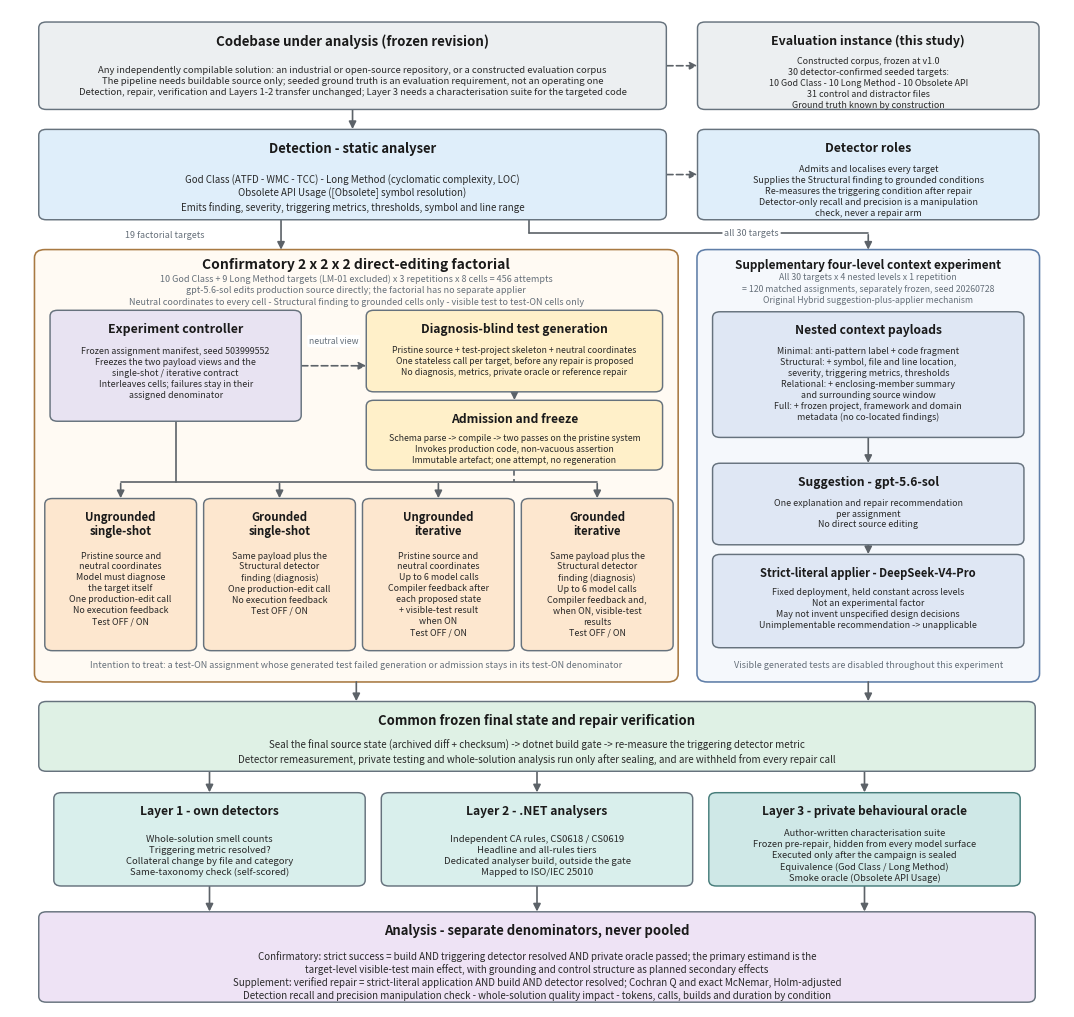

The matplotlib source for this figure:
#!/usr/bin/env python3
"""Figure 5.1: end-to-end experimental architecture.

The diagram renders the pipeline as currently specified in the thesis: a frozen
corpus and a static-analysis detection stage feeding two separately frozen
experiments --
the confirmatory 2 x 2 x 2 direct-editing factorial (with its pre-repair,
diagnosis-blind generated characterisation test) and the supplementary
four-level context experiment in the original Hybrid suggestion-plus-applier
mechanism. Both paths share the verification gate, the three measurement
layers, and the analysis stage, but never share a denominator.
"""
from __future__ import annotations

import argparse
import sys
from pathlib import Path

import matplotlib

matplotlib.use("Agg")
import matplotlib.pyplot as plt
from matplotlib.patches import FancyArrowPatch, FancyBboxPatch

INK = "#1a1a1a"
BODY = "#292929"
EDGE = "#66727d"
ARROW = "#5c6268"
MUTED = "#66707a"
CONFIRM_EDGE = "#a87942"
SUPP_EDGE = "#5f7ea8"
FILL = {
    "corpus": "#eceff1",
    "detect": "#dfeefa",
    "control": "#e8e3f2",
    "test": "#fff0c9",
    "campaign": "#fffaf3",
    "supplement": "#f5f8fc",
    "arm": "#fde7cf",
    "hybrid": "#dfe7f4",
    "verify": "#dff1e5",
    "layer": "#d9efec",
    "private": "#cfe8e7",
    "analysis": "#eee3f5",
}


def main(argv=None) -> int:
    parser = argparse.ArgumentParser(description=__doc__)
    parser.add_argument("--out-dir", type=Path, default=Path("output/figures"))
    parser.add_argument("--name", default="fig5_1_e2e_architecture")
    args = parser.parse_args(argv)

    fig, ax = plt.subplots(figsize=(13.6, 12.95), dpi=300)
    ax.set_xlim(0, 14)
    ax.set_ylim(1.70, 18.65)
    ax.axis("off")

    def box(cx, cy, width, height, title, body, fill, *, title_size=9.0,
            body_size=6.9, edge=EDGE, line_width=1.05, radius=0.10,
            title_gap=0.19, body_gap=0.64):
        patch = FancyBboxPatch(
            (cx - width / 2, cy - height / 2), width, height,
            boxstyle=f"round,pad=0.018,rounding_size={radius}",
            linewidth=line_width, edgecolor=edge, facecolor=fill, zorder=2,
        )
        ax.add_patch(patch)
        ax.text(cx, cy + height / 2 - title_gap, title, ha="center", va="top",
                fontsize=title_size, fontweight="bold", color=INK, zorder=3,
                linespacing=1.15)
        if body:
            ax.text(cx, cy + height / 2 - body_gap, body, ha="center", va="top",
                    fontsize=body_size, color=BODY, linespacing=1.28, zorder=3)
        return {"cx": cx, "cy": cy, "w": width, "h": height}

    def arrow(start, end, *, dashed=False, color=ARROW):
        ax.add_patch(FancyArrowPatch(
            start, end, arrowstyle="-|>", mutation_scale=11, linewidth=1.2,
            color=color, linestyle=(0, (4, 2)) if dashed else "-",
            shrinkA=1, shrinkB=1, zorder=1,
        ))

    def line(xs, ys, *, dashed=False, color=ARROW):
        ax.plot(xs, ys, color=color, linewidth=1.2,
                linestyle=(0, (4, 2)) if dashed else "-", zorder=1,
                solid_capstyle="round")

    def note(x, y, text, *, size=6.5, boxed=True):
        ax.text(x, y, text, ha="center", va="center", fontsize=size,
                style="italic", color=MUTED, zorder=5,
                bbox=dict(boxstyle="round,pad=0.20", facecolor="white",
                          edgecolor="none") if boxed else None)

    def top(node):
        return node["cx"], node["cy"] + node["h"] / 2

    def bottom(node):
        return node["cx"], node["cy"] - node["h"] / 2

    # ----------------------------------------------------- codebase and detection
    codebase = box(
        4.55, 17.70, 8.30, 1.45, "Codebase under analysis (frozen revision)",
        "Any independently compilable solution: an industrial or open-source repository, or a constructed evaluation corpus"
        "\nThe pipeline needs buildable source only; seeded ground truth is an evaluation requirement, not an operating one"
        "\nDetection, repair, verification and Layers 1-2 transfer unchanged; Layer 3 needs a characterisation suite for the targeted code",
        FILL["corpus"], title_size=9.6, body_size=6.8, body_gap=0.72,
    )
    instance = box(
        11.40, 17.70, 4.50, 1.45, "Evaluation instance (this study)",
        "Constructed corpus, frozen at v1.0"
        "\n30 detector-confirmed seeded targets:"
        "\n10 God Class - 10 Long Method - 10 Obsolete API"
        "\n31 control and distractor files"
        "\nGround truth known by construction",
        FILL["corpus"], title_size=8.9, body_size=6.4, body_gap=0.58,
    )
    detection = box(
        4.55, 15.85, 8.30, 1.50, "Detection - static analyser",
        "God Class (ATFD - WMC - TCC) - Long Method (cyclomatic complexity, LOC)"
        "\nObsolete API Usage ([Obsolete] symbol resolution)"
        "\nEmits finding, severity, triggering metrics, thresholds, symbol and line range",
        FILL["detect"], title_size=9.4, body_size=7.0, body_gap=0.74,
    )
    detector_role = box(
        11.40, 15.85, 4.50, 1.50, "Detector roles",
        "Admits and localises every target"
        "\nSupplies the Structural finding to grounded conditions"
        "\nRe-measures the triggering condition after repair"
        "\nDetector-only recall and precision is a manipulation"
        "\ncheck, never a repair arm",
        FILL["detect"], title_size=8.9, body_size=6.5, body_gap=0.58,
    )

    panel_y0, panel_y1 = 7.25, 14.55

    # ------------------------------------------- confirmatory factorial panel
    confirm_x0, confirm_x1 = 0.35, 8.85
    ax.add_patch(FancyBboxPatch(
        (confirm_x0, panel_y0), confirm_x1 - confirm_x0, panel_y1 - panel_y0,
        boxstyle="round,pad=0.025,rounding_size=0.14",
        linewidth=1.15, edgecolor=CONFIRM_EDGE, facecolor=FILL["campaign"], zorder=0,
    ))
    confirm_cx = (confirm_x0 + confirm_x1) / 2
    ax.text(confirm_cx, 14.31, "Confirmatory 2 x 2 x 2 direct-editing factorial",
            ha="center", va="center", fontsize=10.0, fontweight="bold",
            color=INK, zorder=3)
    ax.text(
        confirm_cx, 13.88,
        "10 God Class + 9 Long Method targets (LM-01 excluded) x 3 repetitions x 8 cells = 456 attempts"
        "\ngpt-5.6-sol edits production source directly; the factorial has no separate applier"
        "\nNeutral coordinates to every cell - Structural finding to grounded cells only - visible test to test-ON cells only",
        ha="center", va="center", fontsize=6.5, color=MUTED, style="italic",
        linespacing=1.35, zorder=3,
    )

    controller = box(
        2.20, 12.60, 3.30, 1.85, "Experiment controller",
        "Frozen assignment manifest, seed 503999552"
        "\nFreezes the two payload views and the"
        "\nsingle-shot / iterative contract"
        "\nInterleaves cells; failures stay in their"
        "\nassigned denominator",
        FILL["control"], title_size=8.9, body_size=6.4, body_gap=0.60,
    )
    test_author = box(
        6.70, 12.85, 3.90, 1.35, "Diagnosis-blind test generation",
        "Pristine source + test-project skeleton + neutral coordinates"
        "\nOne stateless call per target, before any repair is proposed"
        "\nNo diagnosis, metrics, private oracle or reference repair",
        FILL["test"], title_size=8.7, body_size=6.3, body_gap=0.58,
    )
    admission = box(
        6.70, 11.42, 3.90, 1.15, "Admission and freeze",
        "Schema parse -> compile -> two passes on the pristine system"
        "\nInvokes production code, non-vacuous assertion"
        "\nImmutable artefact; one attempt, no regeneration",
        FILL["test"], title_size=8.7, body_size=6.3, body_gap=0.55,
    )

    arm_centers = [1.47, 3.58, 5.69, 7.80]
    arm_w, arm_cy, arm_h = 1.98, 9.05, 2.55
    box(
        arm_centers[0], arm_cy, arm_w, arm_h, "Ungrounded\nsingle-shot",
        "Pristine source and\nneutral coordinates"
        "\nModel must diagnose\nthe target itself"
        "\nOne production-edit call"
        "\nNo execution feedback"
        "\nTest OFF / ON",
        FILL["arm"], title_size=8.2, body_size=6.4, body_gap=0.88,
    )
    box(
        arm_centers[1], arm_cy, arm_w, arm_h, "Grounded\nsingle-shot",
        "Same payload plus the\nStructural detector"
        "\nfinding (diagnosis)"
        "\nOne production-edit call"
        "\nNo execution feedback"
        "\nTest OFF / ON",
        FILL["arm"], title_size=8.2, body_size=6.4, body_gap=0.88,
    )
    box(
        arm_centers[2], arm_cy, arm_w, arm_h, "Ungrounded\niterative",
        "Pristine source and\nneutral coordinates"
        "\nUp to 6 model calls"
        "\nCompiler feedback after"
        "\neach proposed state"
        "\n+ visible-test result\nwhen ON"
        "\nTest OFF / ON",
        FILL["arm"], title_size=8.2, body_size=6.4, body_gap=0.88,
    )
    box(
        arm_centers[3], arm_cy, arm_w, arm_h, "Grounded\niterative",
        "Same payload plus the\nStructural detector"
        "\nfinding (diagnosis)"
        "\nUp to 6 model calls"
        "\nCompiler feedback and,"
        "\nwhen ON, visible-test\nresults"
        "\nTest OFF / ON",
        FILL["arm"], title_size=8.2, body_size=6.4, body_gap=0.88,
    )
    note(
        confirm_cx, 7.51,
        "Intention to treat: a test-ON assignment whose generated test failed generation or admission "
        "stays in its test-ON denominator",
        size=6.5, boxed=False,
    )

    # --------------------------------------------------- supplementary panel
    supp_x0, supp_x1 = 9.15, 13.65
    ax.add_patch(FancyBboxPatch(
        (supp_x0, panel_y0), supp_x1 - supp_x0, panel_y1 - panel_y0,
        boxstyle="round,pad=0.025,rounding_size=0.14",
        linewidth=1.15, edgecolor=SUPP_EDGE, facecolor=FILL["supplement"], zorder=0,
    ))
    supp_cx = (supp_x0 + supp_x1) / 2
    ax.text(supp_cx, 14.31, "Supplementary four-level context experiment",
            ha="center", va="center", fontsize=8.5, fontweight="bold",
            color=INK, zorder=3)
    ax.text(
        supp_cx, 13.90,
        "All 30 targets x 4 nested levels x 1 repetition"
        "\n= 120 matched assignments, separately frozen, seed 20260728"
        "\nOriginal Hybrid suggestion-plus-applier mechanism",
        ha="center", va="center", fontsize=6.3, color=MUTED, style="italic",
        linespacing=1.35, zorder=3,
    )

    context_levels = box(
        supp_cx, 12.45, 4.10, 2.10, "Nested context payloads",
        "Minimal: anti-pattern label + code fragment"
        "\nStructural: + symbol, file and line location,"
        "\nseverity, triggering metrics, thresholds"
        "\nRelational: + enclosing-member summary"
        "\nand surrounding source window"
        "\nFull: + frozen project, framework and domain"
        "\nmetadata (no co-located findings)",
        FILL["hybrid"], title_size=8.7, body_size=6.4, body_gap=0.58,
    )
    suggestion = box(
        supp_cx, 10.25, 4.10, 1.35, "Suggestion - gpt-5.6-sol",
        "One explanation and repair recommendation"
        "\nper assignment"
        "\nNo direct source editing",
        FILL["hybrid"], title_size=8.7, body_size=6.4, body_gap=0.58,
    )
    applier = box(
        supp_cx, 8.60, 4.10, 1.55, "Strict-literal applier - DeepSeek-V4-Pro",
        "Fixed deployment, held constant across levels"
        "\nNot an experimental factor"
        "\nMay not invent unspecified design decisions"
        "\nUnimplementable recommendation -> unapplicable",
        FILL["hybrid"], title_size=8.1, body_size=6.4, body_gap=0.55,
    )
    note(supp_cx, 7.51,
         "Visible generated tests are disabled throughout this experiment",
         size=6.5, boxed=False)

    # ------------------------------------------------------------ verification
    verify = box(
        7, 6.30, 13.20, 1.15, "Common frozen final state and repair verification",
        "Seal the final source state (archived diff + checksum) -> dotnet build gate -> re-measure the triggering detector metric"
        "\nDetector remeasurement, private testing and whole-solution analysis run only after sealing, and are withheld from every repair call",
        FILL["verify"], title_size=9.4, body_size=7.1,
    )

    layer_centers = [2.65, 7.00, 11.35]
    layer1 = box(
        layer_centers[0], 4.55, 4.10, 1.55, "Layer 1 - own detectors",
        "Whole-solution smell counts"
        "\nTriggering metric resolved?"
        "\nCollateral change by file and category"
        "\nSame-taxonomy check (self-scored)",
        FILL["layer"], title_size=8.7, body_size=6.9, body_gap=0.70,
    )
    layer2 = box(
        layer_centers[1], 4.55, 4.10, 1.55, "Layer 2 - .NET analysers",
        "Independent CA rules, CS0618 / CS0619"
        "\nHeadline and all-rules tiers"
        "\nDedicated analyser build, outside the gate"
        "\nMapped to ISO/IEC 25010",
        FILL["layer"], title_size=8.7, body_size=6.9, body_gap=0.70,
    )
    layer3 = box(
        layer_centers[2], 4.55, 4.10, 1.55, "Layer 3 - private behavioural oracle",
        "Author-written characterisation suite"
        "\nFrozen pre-repair, hidden from every model surface"
        "\nExecuted only after the campaign is sealed"
        "\nEquivalence (God Class / Long Method)"
        "\nSmoke oracle (Obsolete API Usage)",
        FILL["private"], title_size=8.5, body_size=6.7, body_gap=0.60,
        edge="#477d7b",
    )

    analysis = box(
        7, 2.55, 13.20, 1.50, "Analysis - separate denominators, never pooled",
        "Confirmatory: strict success = build AND triggering detector resolved AND private oracle passed; the primary estimand is the"
        "\ntarget-level visible-test main effect, with grounding and control structure as planned secondary effects"
        "\nSupplement: verified repair = strict-literal application AND build AND detector resolved; Cochran Q and exact McNemar, Holm-adjusted"
        "\nDetection recall and precision manipulation check - whole-solution quality impact - tokens, calls, builds and duration by condition",
        FILL["analysis"], title_size=9.4, body_size=7.0,
    )

    # ----------------------------------------------------------------- arrows
    arrow(bottom(codebase), top(detection))
    arrow((8.70, 17.70), (9.15, 17.70), dashed=True)
    arrow((8.70, 15.85), (9.15, 15.85), dashed=True)

    # both experiments are fed by the detection stage; "Detector roles" annotates it
    arrow((3.60, 15.10), (3.60, panel_y1))
    note(2.05, 14.82, "19 factorial targets")
    rail_top = 14.85
    line([6.90, 6.90], [15.10, rail_top])
    line([6.90, 11.40], [rail_top, rail_top])
    arrow((11.40, rail_top), (11.40, panel_y1))
    note(9.85, rail_top, "all 30 targets")

    arrow(bottom(test_author), top(admission))
    arrow((3.85, 12.60), (4.75, 12.60), dashed=True)
    note(4.30, 13.02, "neutral view", size=6.2)

    # assignment rail: controller payloads and the admitted visible test
    rail_y = 10.62
    line([arm_centers[0], arm_centers[-1]], [rail_y, rail_y])
    line([2.20, 2.20], [11.675, rail_y])
    line([6.70, 6.70], [10.845, rail_y], dashed=True)
    for cx in arm_centers:
        arrow((cx, rail_y), (cx, arm_cy + arm_h / 2))

    arrow(bottom(context_levels), top(suggestion))
    arrow(bottom(suggestion), top(applier))

    arrow((confirm_cx, panel_y0), (confirm_cx, verify["cy"] + verify["h"] / 2))
    arrow((supp_cx, panel_y0), (supp_cx, verify["cy"] + verify["h"] / 2))

    for layer in (layer1, layer2, layer3):
        arrow((layer["cx"], bottom(verify)[1]), top(layer))
        arrow(bottom(layer), (layer["cx"], analysis["cy"] + analysis["h"] / 2))

    args.out_dir.mkdir(parents=True, exist_ok=True)
    for extension in ("png", "svg", "pdf"):
        fig.savefig(args.out_dir / f"{args.name}.{extension}", bbox_inches="tight",
                    facecolor="white", dpi=300)
    plt.close(fig)
    print(f"wrote {args.out_dir / (args.name + '.png')} (+ .svg, .pdf)")
    return 0


if __name__ == "__main__":
    sys.exit(main())
